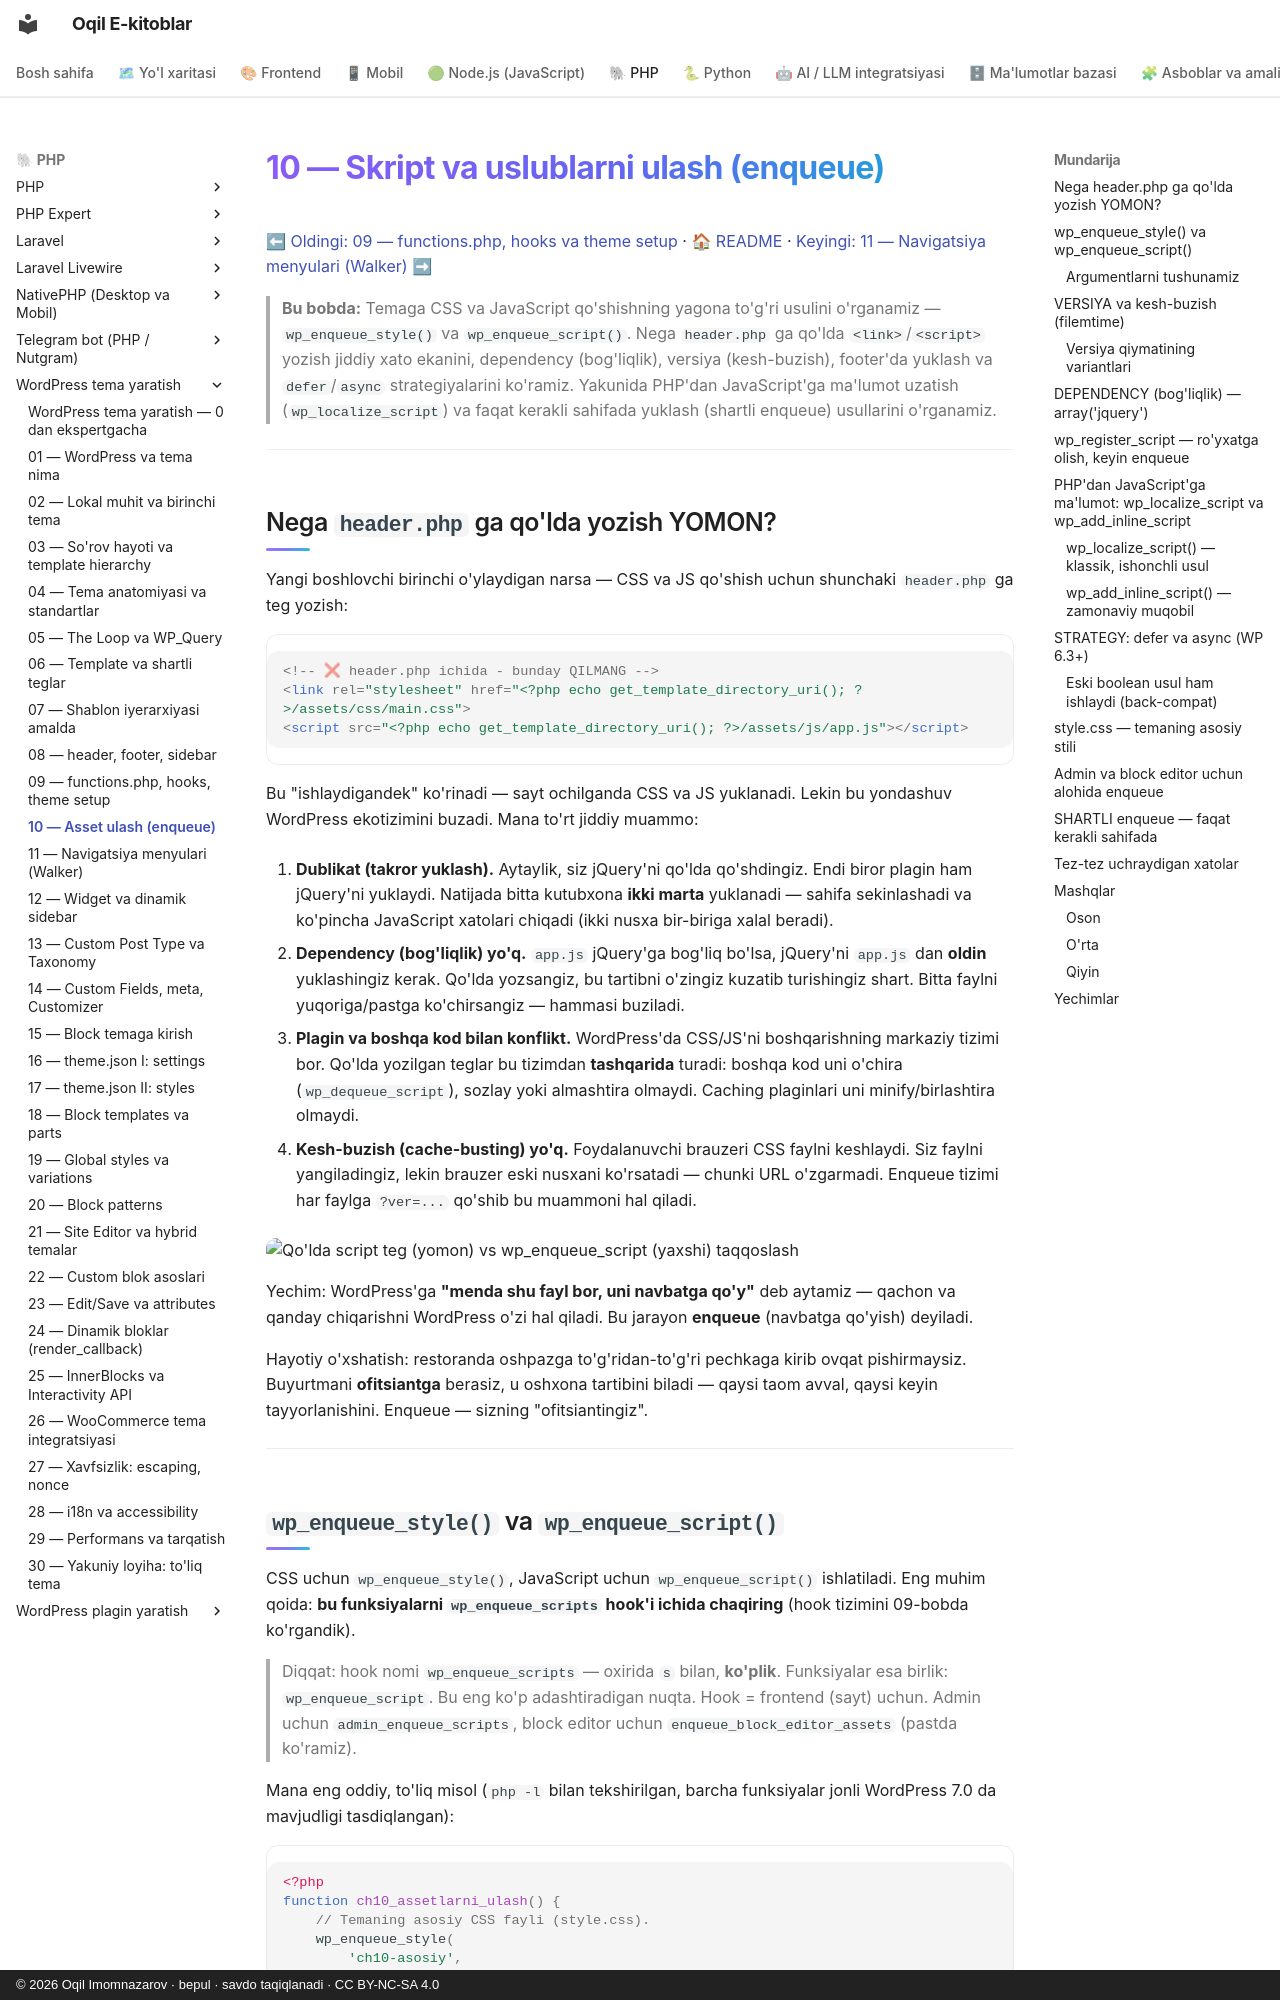

repository: iOqil/e-book · page: wordpress-tema/10-asset-enqueue/index.html · generator: mkdocs · copyright: © 2026 Oqil Imomnazarov · bepul · savdo taqiqlanadi · CC BY-NC-SA 4.0

# 10 — Skript va uslublarni ulash (enqueue)

[⬅ Oldingi: 09 — functions.php, hooks va theme setup](./09-functions-php-hooks.md) · [🏠 README](./README.md) · [Keyingi: 11 — Navigatsiya menyulari (Walker) ➡](./11-menyular.md)

> **Bu bobda:** Temaga CSS va JavaScript qo'shishning yagona to'g'ri usulini o'rganamiz — `wp_enqueue_style()` va `wp_enqueue_script()`. Nega `header.php` ga qo'lda `<link>`/`<script>` yozish jiddiy xato ekanini, dependency (bog'liqlik), versiya (kesh-buzish), footer'da yuklash va `defer`/`async` strategiyalarini ko'ramiz. Yakunida PHP'dan JavaScript'ga ma'lumot uzatish (`wp_localize_script`) va faqat kerakli sahifada yuklash (shartli enqueue) usullarini o'rganamiz.

---

## Nega `header.php` ga qo'lda yozish YOMON?

Yangi boshlovchi birinchi o'ylaydigan narsa — CSS va JS qo'shish uchun shunchaki `header.php` ga teg yozish:

```html
<!-- ❌ header.php ichida - bunday QILMANG -->
<link rel="stylesheet" href="<?php echo get_template_directory_uri(); ?>/assets/css/main.css">
<script src="<?php echo get_template_directory_uri(); ?>/assets/js/app.js"></script>
```

Bu "ishlaydigandek" ko'rinadi — sayt ochilganda CSS va JS yuklanadi. Lekin bu yondashuv WordPress ekotizimini buzadi. Mana to'rt jiddiy muammo:

1. **Dublikat (takror yuklash).** Aytaylik, siz jQuery'ni qo'lda qo'shdingiz. Endi biror plagin ham jQuery'ni yuklaydi. Natijada bitta kutubxona **ikki marta** yuklanadi — sahifa sekinlashadi va ko'pincha JavaScript xatolari chiqadi (ikki nusxa bir-biriga xalal beradi).

2. **Dependency (bog'liqlik) yo'q.** `app.js` jQuery'ga bog'liq bo'lsa, jQuery'ni `app.js` dan **oldin** yuklashingiz kerak. Qo'lda yozsangiz, bu tartibni o'zingiz kuzatib turishingiz shart. Bitta faylni yuqoriga/pastga ko'chirsangiz — hammasi buziladi.

3. **Plagin va boshqa kod bilan konflikt.** WordPress'da CSS/JS'ni boshqarishning markaziy tizimi bor. Qo'lda yozilgan teglar bu tizimdan **tashqarida** turadi: boshqa kod uni o'chira (`wp_dequeue_script`), sozlay yoki almashtira olmaydi. Caching plaginlari uni minify/birlashtira olmaydi.

4. **Kesh-buzish (cache-busting) yo'q.** Foydalanuvchi brauzeri CSS faylni keshlaydi. Siz faylni yangiladingiz, lekin brauzer eski nusxani ko'rsatadi — chunki URL o'zgarmadi. Enqueue tizimi har faylga `?ver=...` qo'shib bu muammoni hal qiladi.

![Qo'lda script teg (yomon) vs wp_enqueue_script (yaxshi) taqqoslash](rasmlar/wpt10-togridan-vs-enqueue.svg)

Yechim: WordPress'ga **"menda shu fayl bor, uni navbatga qo'y"** deb aytamiz — qachon va qanday chiqarishni WordPress o'zi hal qiladi. Bu jarayon **enqueue** (navbatga qo'yish) deyiladi.

Hayotiy o'xshatish: restoranda oshpazga to'g'ridan-to'g'ri pechkaga kirib ovqat pishirmaysiz. Buyurtmani **ofitsiantga** berasiz, u oshxona tartibini biladi — qaysi taom avval, qaysi keyin tayyorlanishini. Enqueue — sizning "ofitsiantingiz".

---
